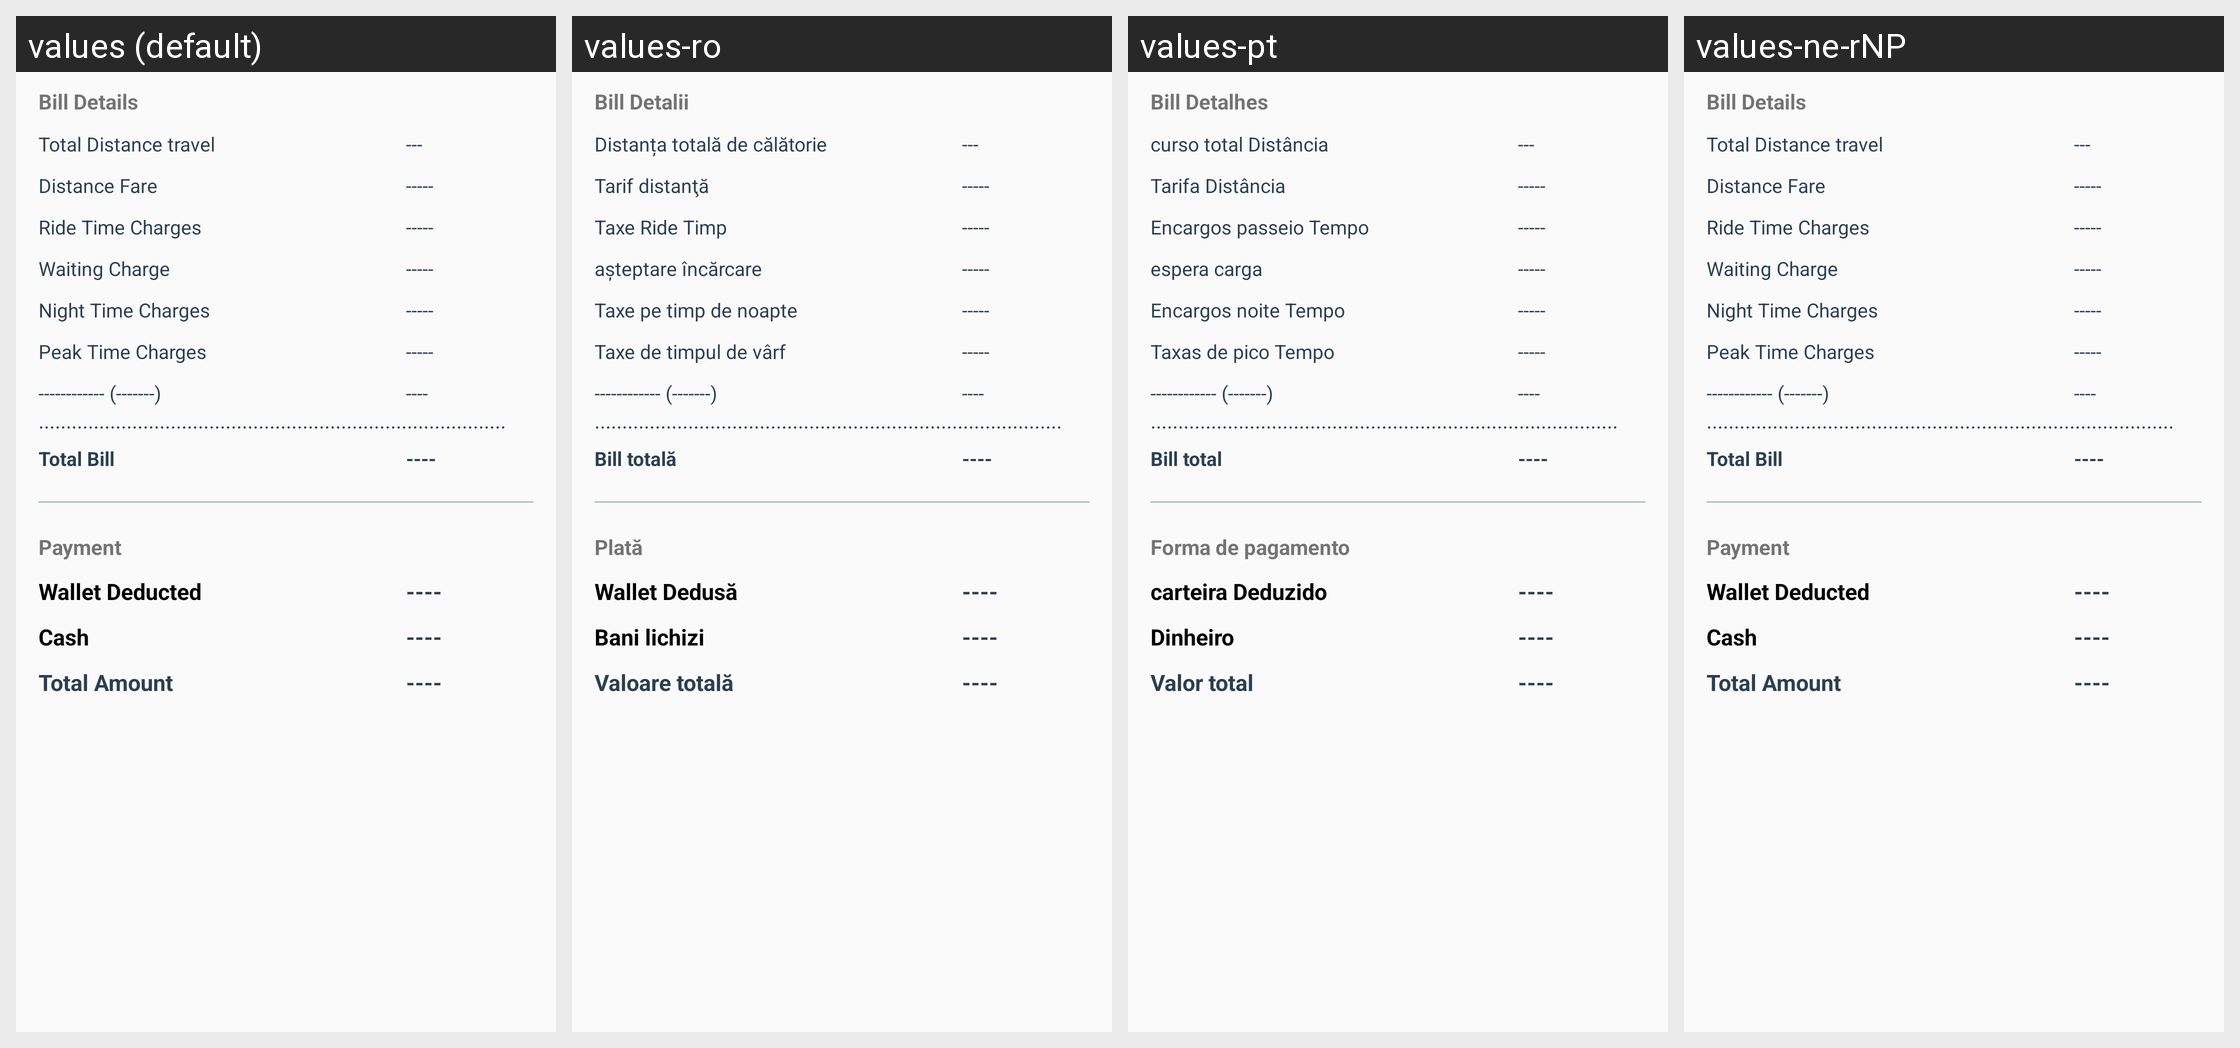

The same Android screen rendered under several of its app's locales, left to right. List the strings drawn on it with the default value and each locale's translation.
Android screen res/layout/selected_ride_layout_element.xml rendered under 4 locales, left to right: values (default), values-ro, values-pt, values-ne-rNP. Device: Nexus 5 (rendered at 1080×1920; each locale shown at half size, 540×960, under a caption strip naming it); theme AppTheme.
Other locales in the repository, not shown: values-ar, values-bn, values-es, values-fr, values-hi, values-mn, values-ne.
Strings drawn on this screen, with the default value and each locale's value (text and hints the layout hard-codes, and strings that could not be matched under every locale, appear in the picture but are not listed):

SELECTED_RIDE_ACTIVITY__bill_details
  values: Bill Details
  values-ro: Bill Detalii
  values-pt: Bill Detalhes
  values-ne-rNP: Bill Details  [not translated; the default value is used]

SELECTED_RIDE_ACTIVITY__total_distance_travel
  values: Total Distance travel
  values-ro: Distanța totală de călătorie
  values-pt: curso total Distância
  values-ne-rNP: Total Distance travel  [not translated; the default value is used]

SELECTED_RIDE_ACTIVITY__distance_fare
  values: Distance Fare
  values-ro: Tarif distanţă
  values-pt: Tarifa Distância
  values-ne-rNP: Distance Fare  [not translated; the default value is used]

SELECTED_RIDE_ACTIVITY__ride_time_charges
  values: Ride Time Charges
  values-ro: Taxe Ride Timp
  values-pt: Encargos passeio Tempo
  values-ne-rNP: Ride Time Charges  [not translated; the default value is used]

SELECTED_RIDE_ACTIVITY__waiting_charge
  values: Waiting Charge
  values-ro: aşteptare încărcare
  values-pt: espera carga
  values-ne-rNP: Waiting Charge  [not translated; the default value is used]

SELECTED_RIDE_ACTIVITY__night_time_charges
  values: Night Time Charges
  values-ro: Taxe pe timp de noapte
  values-pt: Encargos noite Tempo
  values-ne-rNP: Night Time Charges  [not translated; the default value is used]

SELECTED_RIDE_ACTIVITY__peak_time_charges
  values: Peak Time Charges
  values-ro: Taxe de timpul de vârf
  values-pt: Taxas de pico Tempo
  values-ne-rNP: Peak Time Charges  [not translated; the default value is used]

SELECTED_RIDE_ACTIVITY__total_bill
  values: Total Bill
  values-ro: Bill totală
  values-pt: Bill total
  values-ne-rNP: Total Bill  [not translated; the default value is used]

SELECTED_RIDE_ACTIVITY__payment
  values: Payment
  values-ro: Plată
  values-pt: Forma de pagamento
  values-ne-rNP: Payment  [not translated; the default value is used]

SELECTED_RIDE_ACTIVITY__wallet
  values: Wallet Deducted
  values-ro: Wallet Dedusă
  values-pt: carteira Deduzido
  values-ne-rNP: Wallet Deducted  [not translated; the default value is used]

SELECTED_RIDE_ACTIVITY__cash
  values: Cash
  values-ro: Bani lichizi
  values-pt: Dinheiro
  values-ne-rNP: Cash  [not translated; the default value is used]

SELECTED_RIDE_ACTIVITY__tootal_paid
  values: Total Amount
  values-ro: Valoare totală
  values-pt: Valor total
  values-ne-rNP: Total Amount  [not translated; the default value is used]
